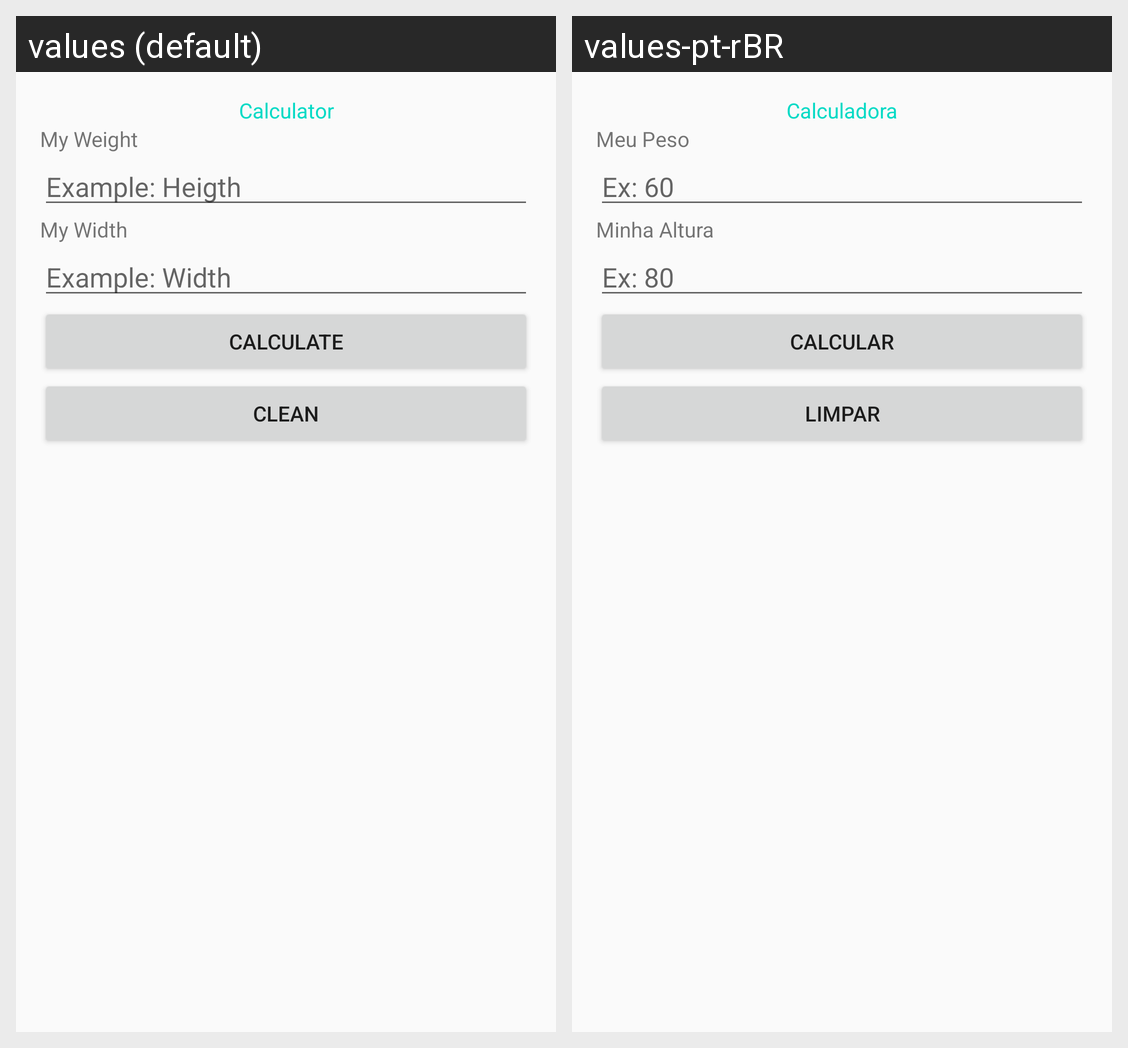

For this localized Android screen grid, give each drawn string resource with its value in every locale shown.
Android screen res/layout/activity_formulario.xml rendered under 2 locales, left to right: values (default), values-pt-rBR. Device: Nexus 5 (rendered at 1080×1920; each locale shown at half size, 540×960, under a caption strip naming it); theme AppTheme.
Strings drawn on this screen, with the default value and each locale's value (text and hints the layout hard-codes, and strings that could not be matched under every locale, appear in the picture but are not listed):

meu_peso
  values: My Weight
  values-pt-rBR: Meu Peso

ex_60
  values: Example: Heigth
  values-pt-rBR: Ex: 60

minha_altura
  values: My Width
  values-pt-rBR: Minha Altura

ex_80
  values: Example: Width
  values-pt-rBR: Ex: 80

calcular
  values: Calculate
  values-pt-rBR: Calcular

limpar
  values: Clean
  values-pt-rBR: Limpar
